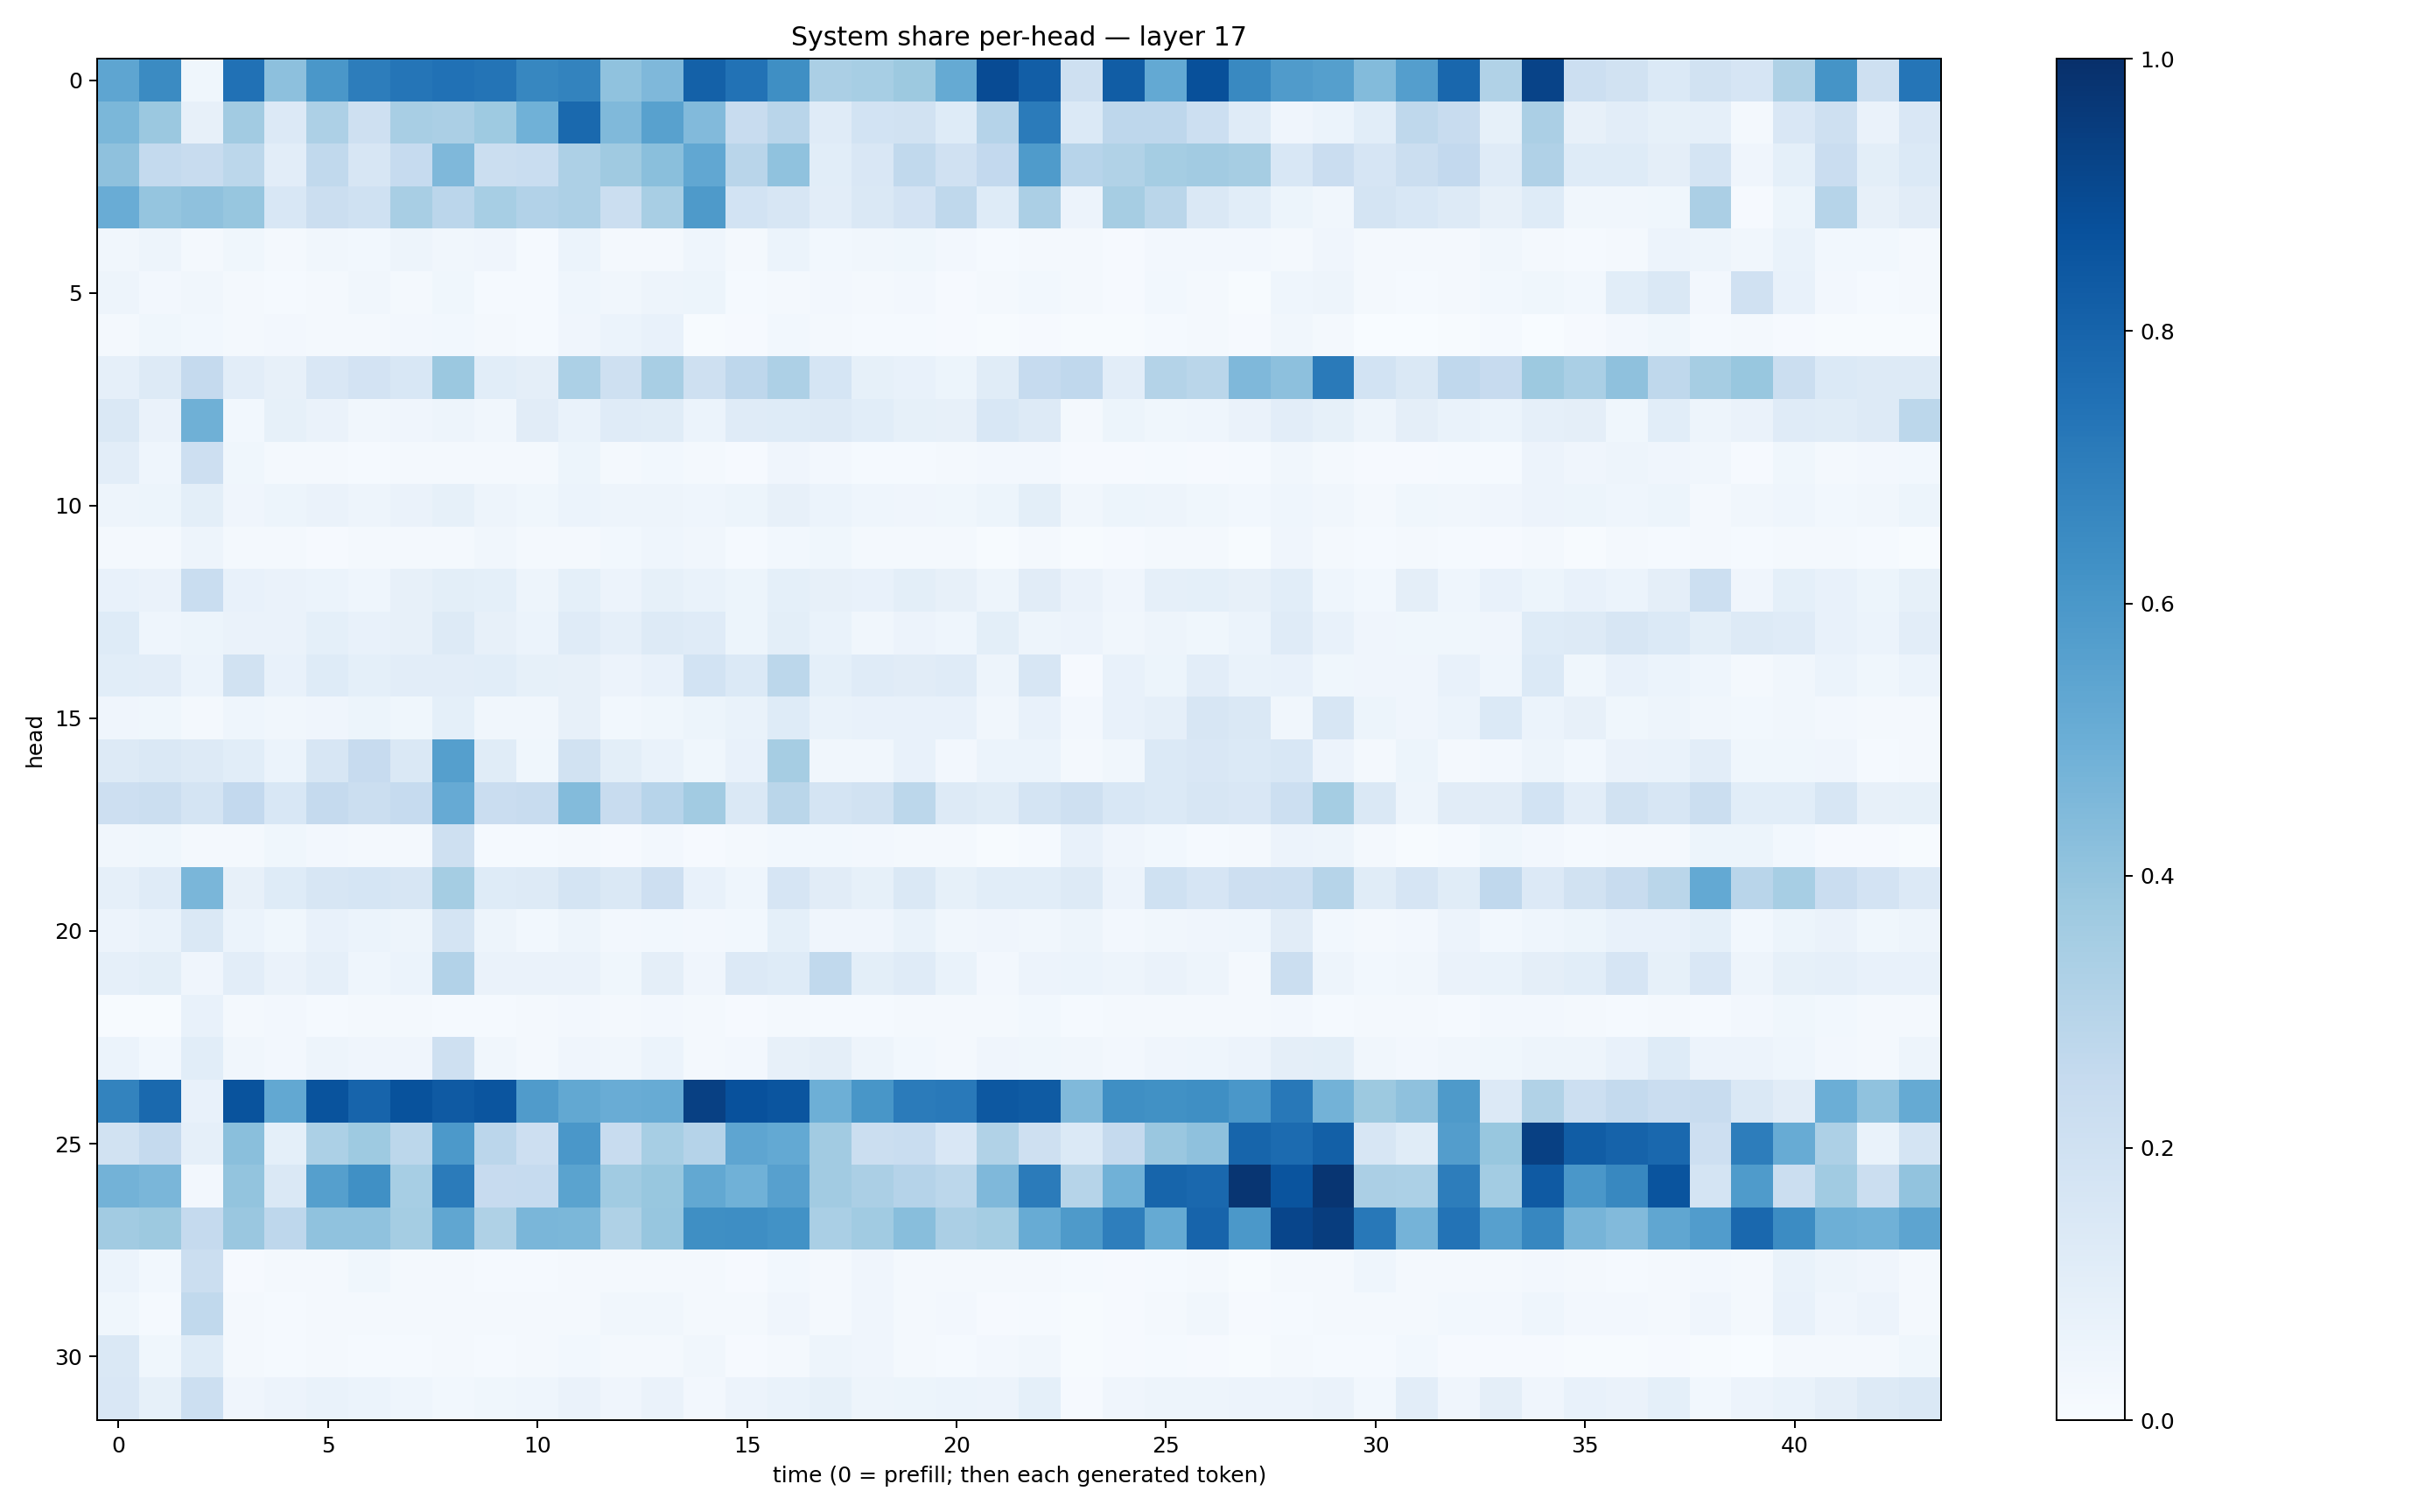

The table this chart was drawn from, first rows:
0.5377905, 0.6487514, 0.038060743, 0.7467048, 0.41743624, 0.5982392, 0.70106757, 0.7343174, 0.7488705, 0.73733026, 0.6667045, 0.67629796, 0.40878534, 0.4498625, 0.8103854, 0.74556595, 0.63540083, 0.33409524, 0.34611645, 0.37824032, 0.51569587, 0.893442, 0.8225646, 0.20864621
0.4601, 0.3805, 0.07854, 0.3606, 0.1358, 0.3266, 0.2081, 0.342, 0.333, 0.3715, 0.4879, 0.7797, 0.4457, 0.5558, 0.4449, 0.2351, 0.2896, 0.1191, 0.1866, 0.1911, 0.1217, 0.3041, 0.7107, 0.1396
0.4108, 0.2576, 0.2391, 0.2808, 0.1048, 0.2637, 0.1609, 0.2484, 0.4498, 0.2238, 0.2336, 0.3264, 0.3709, 0.4257, 0.529, 0.2913, 0.4095, 0.1083, 0.15, 0.2642, 0.1965, 0.2616, 0.5846, 0.2952
0.5041, 0.3974, 0.4134, 0.3937, 0.1553, 0.225, 0.1993, 0.3411, 0.2813, 0.3467, 0.311, 0.327, 0.2262, 0.3427, 0.5869, 0.1843, 0.159, 0.1044, 0.1467, 0.1801, 0.2723, 0.124, 0.3341, 0.05843
0.03286, 0.04805, 0.02157, 0.03879, 0.01626, 0.032, 0.02743, 0.04765, 0.0341, 0.04154, 0.01436, 0.05926, 0.02222, 0.02297, 0.04486, 0.02115, 0.05928, 0.03019, 0.03312, 0.03612, 0.02634, 0.01528, 0.02324, 0.01587
0.0489, 0.0255, 0.03351, 0.02067, 0.01372, 0.02271, 0.03499, 0.01678, 0.03721, 0.01248, 0.01448, 0.04369, 0.03341, 0.04971, 0.05445, 0.01281, 0.0219, 0.02382, 0.01584, 0.02652, 0.008195, 0.02163, 0.02967, 0.01619
0.02194, 0.03588, 0.03019, 0.02146, 0.02516, 0.01643, 0.02317, 0.02376, 0.03043, 0.02053, 0.01203, 0.04049, 0.06222, 0.07487, 0.005484, 0.008098, 0.02996, 0.02283, 0.01297, 0.01229, 0.008808, 0.006932, 0.01064, 0.005455
0.08626, 0.1288, 0.2534, 0.103, 0.07878, 0.1507, 0.1834, 0.153, 0.3807, 0.1088, 0.09447, 0.3314, 0.2079, 0.3432, 0.2043, 0.2743, 0.3245, 0.1692, 0.08494, 0.07451, 0.05277, 0.1153, 0.2483, 0.2656
0.146, 0.06276, 0.4889, 0.03067, 0.08387, 0.06342, 0.03443, 0.04056, 0.05033, 0.03151, 0.1127, 0.0674, 0.1207, 0.1143, 0.06066, 0.1201, 0.1227, 0.1284, 0.1082, 0.08365, 0.08051, 0.1537, 0.1279, 0.02312
0.1049, 0.04315, 0.2129, 0.03831, 0.02027, 0.01762, 0.01432, 0.02222, 0.01782, 0.02037, 0.01779, 0.05086, 0.01874, 0.02816, 0.02122, 0.01068, 0.04137, 0.02607, 0.01479, 0.01523, 0.01883, 0.02532, 0.02675, 0.008847
0.05043, 0.05276, 0.1009, 0.03957, 0.05279, 0.06479, 0.05076, 0.06277, 0.08384, 0.04724, 0.03735, 0.06223, 0.05002, 0.04949, 0.04652, 0.05406, 0.08169, 0.0624, 0.04401, 0.04037, 0.03552, 0.05401, 0.09817, 0.03184
0.01946, 0.01783, 0.04751, 0.02123, 0.02267, 0.01161, 0.01671, 0.01563, 0.02158, 0.03248, 0.01801, 0.02287, 0.03088, 0.04394, 0.03139, 0.01544, 0.02755, 0.03518, 0.01988, 0.02006, 0.01923, 0.004725, 0.01692, 0.00683
0.07534, 0.06254, 0.2314, 0.07079, 0.06494, 0.05909, 0.04592, 0.07971, 0.1005, 0.09126, 0.04824, 0.09295, 0.05721, 0.0822, 0.06885, 0.05442, 0.0916, 0.08198, 0.07763, 0.09827, 0.08062, 0.04769, 0.1097, 0.06316
0.1228, 0.04503, 0.05442, 0.06611, 0.06614, 0.09055, 0.07379, 0.07959, 0.1318, 0.07875, 0.06071, 0.1201, 0.08687, 0.1251, 0.1196, 0.0531, 0.1015, 0.06925, 0.03358, 0.05831, 0.04487, 0.09835, 0.0473, 0.05505
0.106, 0.1022, 0.06033, 0.191, 0.07579, 0.1242, 0.09235, 0.1053, 0.1024, 0.1059, 0.08383, 0.08108, 0.05683, 0.07452, 0.1852, 0.1379, 0.2776, 0.09245, 0.1179, 0.1094, 0.1174, 0.04748, 0.1608, 0.009237
0.0396, 0.0368, 0.01746, 0.04475, 0.03203, 0.04227, 0.05211, 0.03853, 0.09355, 0.03149, 0.03187, 0.07852, 0.0294, 0.03755, 0.05203, 0.06856, 0.1244, 0.0676, 0.07112, 0.07088, 0.07526, 0.03387, 0.07806, 0.02374
0.1277, 0.1444, 0.1317, 0.1079, 0.05953, 0.163, 0.2447, 0.1469, 0.563, 0.1155, 0.03828, 0.1921, 0.1004, 0.06785, 0.03527, 0.07285, 0.3479, 0.03151, 0.03441, 0.0752, 0.02631, 0.0615, 0.06166, 0.02071
0.2111, 0.2225, 0.1784, 0.2582, 0.1537, 0.2538, 0.2195, 0.2497, 0.5145, 0.2275, 0.2366, 0.4386, 0.2405, 0.2943, 0.3614, 0.1476, 0.2879, 0.1728, 0.1908, 0.279, 0.127, 0.114, 0.178, 0.208
0.03198, 0.03546, 0.02041, 0.02048, 0.03739, 0.02448, 0.01631, 0.01843, 0.2101, 0.01459, 0.01466, 0.01595, 0.01114, 0.0259, 0.0115, 0.01658, 0.02857, 0.02982, 0.02519, 0.02063, 0.01588, 0.004435, 0.01285, 0.07365
0.08645, 0.1208, 0.4637, 0.08034, 0.1248, 0.1633, 0.1708, 0.1589, 0.3542, 0.1239, 0.1258, 0.174, 0.1441, 0.214, 0.07271, 0.04636, 0.1671, 0.1113, 0.0853, 0.1477, 0.08528, 0.1065, 0.1093, 0.1303
0.05507, 0.07014, 0.1431, 0.06086, 0.03544, 0.07119, 0.06062, 0.04822, 0.1767, 0.05039, 0.02828, 0.047, 0.02475, 0.0308, 0.02532, 0.02933, 0.09132, 0.04044, 0.03974, 0.06703, 0.03446, 0.04057, 0.03438, 0.05051
0.08881, 0.1002, 0.0418, 0.1018, 0.06499, 0.08686, 0.04407, 0.06214, 0.3108, 0.06286, 0.06267, 0.0657, 0.03888, 0.09468, 0.04206, 0.1351, 0.125, 0.2624, 0.09943, 0.1183, 0.07002, 0.02684, 0.0552, 0.06043
0.006232, 0.007536, 0.0763, 0.01622, 0.02399, 0.01519, 0.01831, 0.02324, 0.01237, 0.01469, 0.01887, 0.02732, 0.01796, 0.02387, 0.0184, 0.01171, 0.02317, 0.01527, 0.01435, 0.01696, 0.02051, 0.01586, 0.02765, 0.0148
0.06189, 0.02898, 0.1057, 0.0349, 0.02653, 0.04903, 0.04062, 0.04216, 0.2108, 0.03255, 0.02186, 0.04267, 0.03435, 0.05891, 0.02328, 0.02425, 0.08126, 0.09659, 0.0492, 0.02953, 0.01894, 0.0407, 0.03737, 0.03418
0.6782, 0.7779, 0.07238, 0.8655, 0.5262, 0.865, 0.7972, 0.8682, 0.8387, 0.8593, 0.5797, 0.5244, 0.5054, 0.5104, 0.9349, 0.8726, 0.8568, 0.495, 0.6046, 0.7081, 0.7185, 0.8452, 0.8334, 0.4478
0.1946, 0.2503, 0.08798, 0.4222, 0.09178, 0.3307, 0.3723, 0.2784, 0.5904, 0.2831, 0.2145, 0.5993, 0.2411, 0.3476, 0.3044, 0.5373, 0.5206, 0.3631, 0.2242, 0.234, 0.1523, 0.3141, 0.2068, 0.1367
0.477, 0.4629, 0.02674, 0.4016, 0.1468, 0.5646, 0.6303, 0.3448, 0.71, 0.2423, 0.247, 0.5498, 0.3642, 0.3876, 0.527, 0.4868, 0.5611, 0.3615, 0.3356, 0.3043, 0.2788, 0.453, 0.7093, 0.2998
0.3625, 0.378, 0.2538, 0.3851, 0.2767, 0.407, 0.4077, 0.3526, 0.5341, 0.3208, 0.462, 0.4588, 0.323, 0.391, 0.6356, 0.64, 0.6225, 0.3386, 0.3637, 0.4262, 0.3323, 0.3551, 0.5116, 0.5864
0.0595, 0.02897, 0.2228, 0.01097, 0.01872, 0.01998, 0.03791, 0.01681, 0.02049, 0.01257, 0.01403, 0.02092, 0.01785, 0.02019, 0.01793, 0.01001, 0.02839, 0.01959, 0.04144, 0.02083, 0.01662, 0.01898, 0.02244, 0.0128
0.03658, 0.01494, 0.264, 0.01897, 0.01442, 0.01578, 0.02178, 0.01606, 0.02289, 0.02289, 0.01749, 0.02128, 0.03472, 0.03403, 0.01609, 0.02003, 0.03961, 0.02005, 0.04011, 0.01954, 0.02356, 0.01096, 0.01523, 0.006433
0.1451, 0.0375, 0.1223, 0.0169, 0.01364, 0.01816, 0.01178, 0.01318, 0.02106, 0.01378, 0.01775, 0.03066, 0.01765, 0.01894, 0.03128, 0.009231, 0.02012, 0.04785, 0.04038, 0.02206, 0.01357, 0.02684, 0.03201, 0.005637
0.1491, 0.08273, 0.2168, 0.04104, 0.05536, 0.06645, 0.06177, 0.04529, 0.0277, 0.03567, 0.04513, 0.06595, 0.04005, 0.06304, 0.02505, 0.05493, 0.06785, 0.08214, 0.04917, 0.05134, 0.05942, 0.05745, 0.09208, 0.01061
